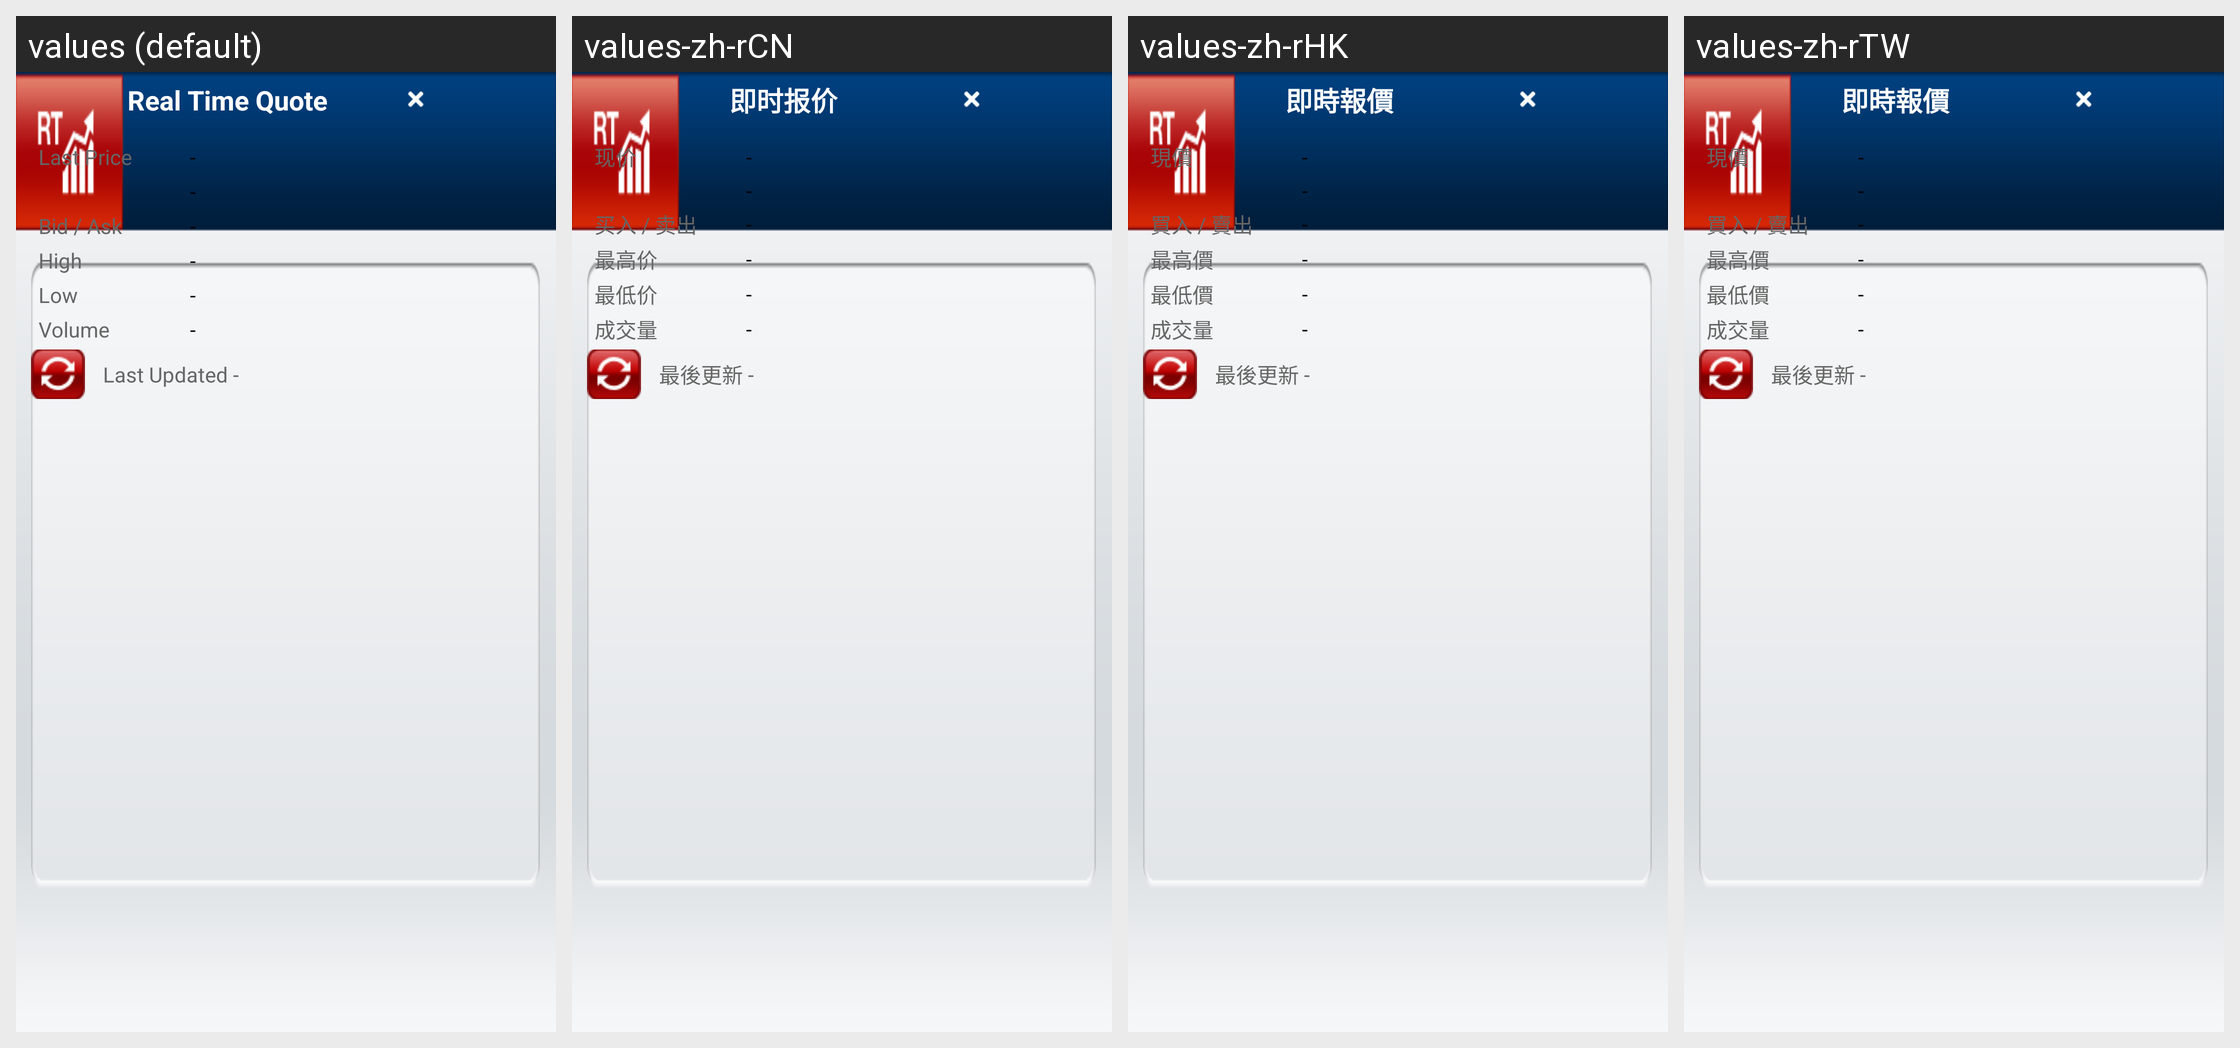

Strings drawn on this Android screen and how each of the app's shown locales translates them:
Android screen res/layout/dialog_real_time_quote.xml rendered under 4 locales, left to right: values (default), values-zh-rCN, values-zh-rHK, values-zh-rTW. Device: Nexus 5 (rendered at 1080×1920; each locale shown at half size, 540×960, under a caption strip naming it); theme Theme.MaterialComponents.DayNight.NoActionBar.
Strings drawn on this screen, with the default value and each locale's value (text and hints the layout hard-codes, and strings that could not be matched under every locale, appear in the picture but are not listed):

title_realtimequote
  values: Real Time Quote
  values-zh-rCN: 即时报价
  values-zh-rHK: 即時報價
  values-zh-rTW: 即時報價

last_price
  values: Last Price
  values-zh-rCN: 现价
  values-zh-rHK: 現價
  values-zh-rTW: 現價

sslist1
  values: Bid / Ask
  values-zh-rCN: 买入 / 卖出
  values-zh-rHK: 買入 / 賣出
  values-zh-rTW: 買入 / 賣出

high
  values: High
  values-zh-rCN: 最高价
  values-zh-rHK: 最高價
  values-zh-rTW: 最高價

low
  values: Low
  values-zh-rCN: 最低价
  values-zh-rHK: 最低價
  values-zh-rTW: 最低價

volume
  values: Volume
  values-zh-rCN: 成交量
  values-zh-rHK: 成交量
  values-zh-rTW: 成交量

lastupdate
  values: Last Updated
  values-zh-rCN: 最後更新
  values-zh-rHK: 最後更新
  values-zh-rTW: 最後更新
